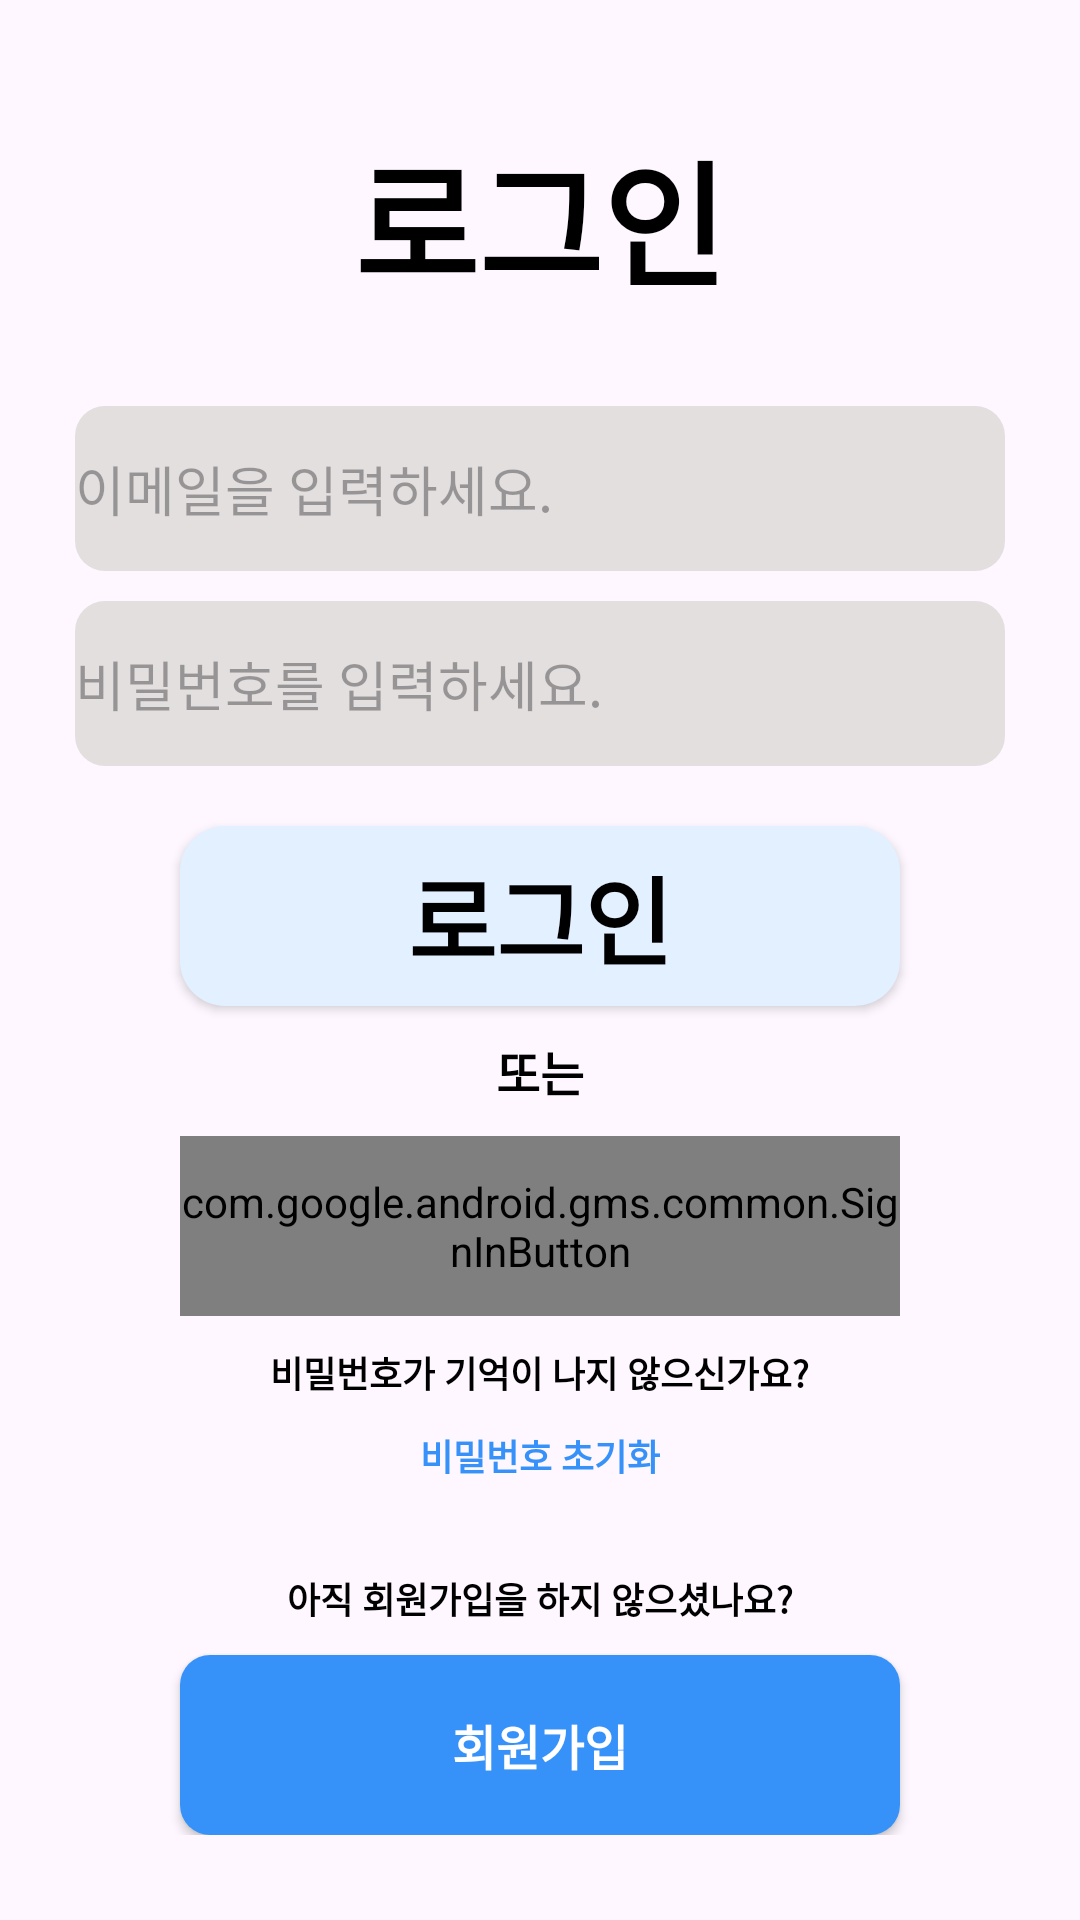

Layout XML and referenced resources for this Android screen:
<!-- AndroidManifest.xml: application theme Theme.Recycle_test -->
<!-- res/layout/activity_log_in.xml -->
<?xml version="1.0" encoding="utf-8"?>
<ScrollView
    xmlns:android="http://schemas.android.com/apk/res/android"
    xmlns:app="http://schemas.android.com/apk/res-auto"
    xmlns:tools="http://schemas.android.com/tools"
    android:layout_width="match_parent"
    android:layout_height="match_parent"
    >
    <LinearLayout
        android:layout_width="match_parent"
        android:layout_height="match_parent"
        android:orientation="vertical"
        tools:context=".LogIn">

        <TextView
            android:id="@+id/loginText"
            android:layout_width="match_parent"
            android:layout_height="wrap_content"
            android:layout_marginTop="40dp"
            android:layout_marginBottom="30dp"
            android:text="로그인"
            android:textColor="@color/black"
            android:textStyle="bold"
            android:textSize="45dp"
            android:textAlignment="center"
            android:gravity="center_horizontal" />

        <EditText
            android:id="@+id/editID"
            android:layout_width="310dp"
            android:layout_height="55dp"
            android:layout_marginBottom="10dp"
            android:layout_gravity="center"
            android:background="@drawable/buttonblackline"
            android:ems="10"
            android:hint="이메일을 입력하세요."
            android:inputType="textEmailAddress"
            android:text="" />

        <EditText
            android:id="@+id/editPassword"
            android:layout_width="310dp"
            android:layout_height="55dp"
            android:layout_gravity="center"
            android:background="@drawable/buttonblackline"
            android:ems="10"
            android:hint="비밀번호를 입력하세요."
            android:inputType="textPassword" />

        <androidx.appcompat.widget.AppCompatButton
            android:id="@+id/loginBtn"
            android:layout_width="240dp"
            android:layout_height="60dp"
            android:layout_marginTop="20dp"
            android:layout_gravity="center"
            android:background="@drawable/buttonsky"
            android:text="로그인"
            android:textColor="@color/black"
            android:textSize="32dp"
            android:textStyle="bold" />

        <TextView
            android:layout_width="wrap_content"
            android:layout_height="wrap_content"
            android:layout_marginTop="10dp"
            android:layout_gravity="center"
            android:text="또는"
            android:textColor="@color/black"
            android:textSize="16dp"
            android:textStyle="bold" />

        <com.google.android.gms.common.SignInButton
            android:id="@+id/googleLoginBtn"
            android:layout_width="240dp"
            android:layout_height="60dp"
            android:layout_marginTop="10dp"
            android:layout_gravity="center"
            android:text=""
            android:textColor="@color/black"
            android:textSize="24dp"
            android:textStyle="bold"
            />
        

        <TextView
            android:layout_width="wrap_content"
            android:layout_height="wrap_content"
            android:layout_marginTop="10dp"
            android:layout_gravity="center"
            android:text="비밀번호가 기억이 나지 않으신가요?"
            android:textColor="@color/black"
            android:textSize="12dp"
            android:textStyle="bold" />
        <TextView
            android:id="@+id/passwordResetBtn"
            android:layout_width="wrap_content"
            android:layout_height="wrap_content"
            android:layout_marginTop="10dp"
            android:layout_gravity="center"
            android:text="비밀번호 초기화"
            android:textColor="@color/primary_blue"
            android:textSize="12dp"
            android:textStyle="bold" />
        <TextView
            android:layout_width="wrap_content"
            android:layout_height="wrap_content"
            android:layout_marginTop="30dp"
            android:layout_gravity="center"
            android:text="아직 회원가입을 하지 않으셨나요?"
            android:textColor="@color/black"
            android:textSize="12dp"
            android:textStyle="bold" />

        <androidx.appcompat.widget.AppCompatButton
            android:id="@+id/SignUpBtn"
            android:layout_width="240dp"
            android:layout_height="60dp"
            android:layout_marginTop="10dp"
            android:layout_gravity="center"
            android:background="@drawable/buttonblue"
            android:text="회원가입"
            android:textColor="@color/white"
            android:textSize="16dp"
            android:textStyle="bold"
            />
    </LinearLayout>

</ScrollView>
<!-- resources referenced by this layout -->
<resources>
  <color name="black">#FF000000</color>
  <color name="primary_blue">#3692F9</color>
  <color name="white">#FFFFFFFF</color>
  <!-- drawable buttonblackline (drawable) -->
  <?xml version="1.0" encoding="utf-8"?>
  <shape xmlns:android="http://schemas.android.com/apk/res/android"
      android:shape="rectangle">
      <solid android:color="@color/blank_color"></solid>
  
  
  
  
  
      <corners
          android:bottomLeftRadius="10dp"
         android:bottomRightRadius="10dp"
          android:topLeftRadius="10dp"
          android:topRightRadius="10dp"></corners>
  
  
  </shape>
  <!-- drawable buttonblue (drawable) -->
  <?xml version="1.0" encoding="utf-8"?>
  <shape xmlns:android="http://schemas.android.com/apk/res/android"
      android:shape="rectangle">
      <solid android:color="@color/primary_blue"></solid>
  
  
  
  
  
      <corners
          android:bottomLeftRadius="10dp"
         android:bottomRightRadius="10dp"
          android:topLeftRadius="10dp"
          android:topRightRadius="10dp"></corners>
  
  
  
  </shape>
  <!-- drawable buttonsky (drawable) -->
  <?xml version="1.0" encoding="utf-8"?>
  <shape xmlns:android="http://schemas.android.com/apk/res/android"
      android:shape="rectangle">
      <solid android:color="@color/second_blue"></solid>
  
  
  
  
  
      <corners
          android:bottomLeftRadius="15dp"
         android:bottomRightRadius="15dp"
          android:topLeftRadius="15dp"
          android:topRightRadius="15dp"></corners>
  
  
  
  </shape>
  <style name="Theme.Recycle_test" parent="Base.Theme.Recycle_test" />
  <color name="blank_color">#E3DFDF</color>
  <color name="second_blue">#E2F0FF</color>
  <style name="Base.Theme.Recycle_test" parent="Theme.Material3.DayNight.NoActionBar">
          
          
      </style>
</resources>
